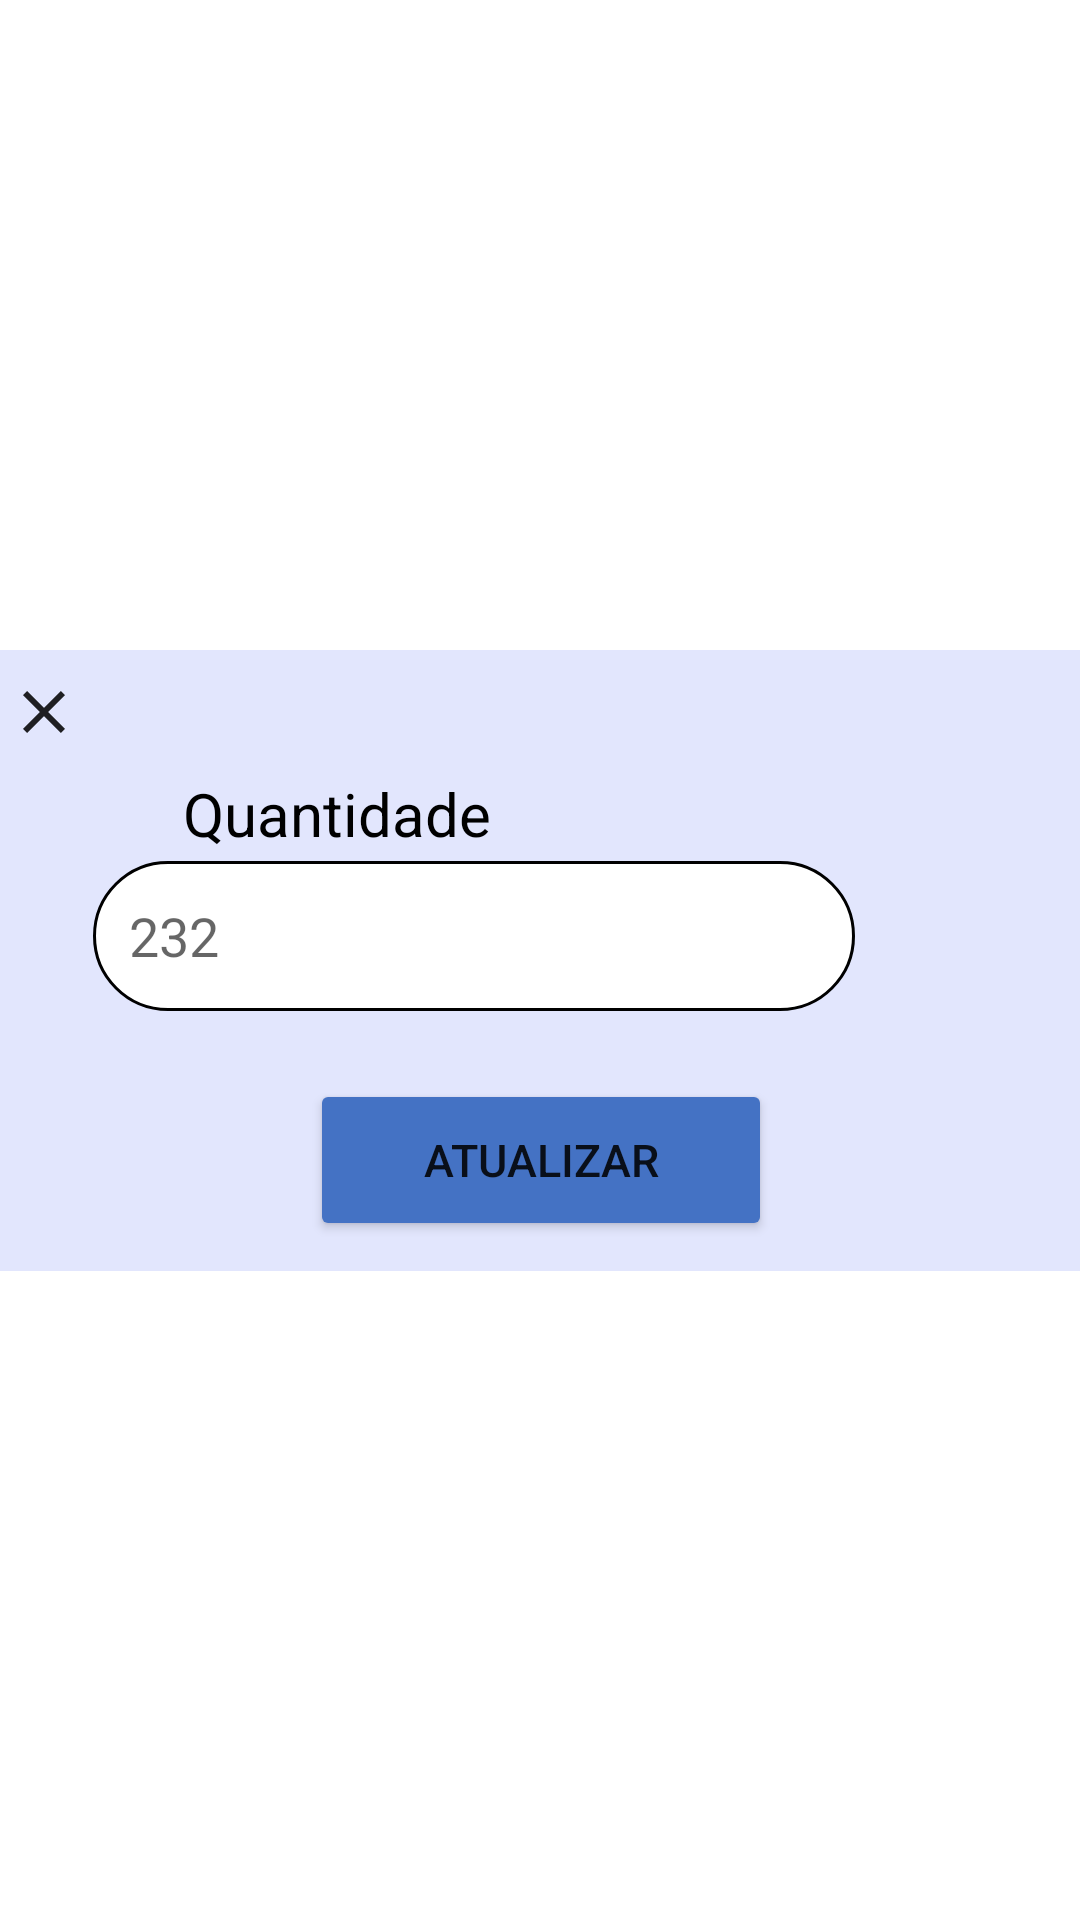

Here is an Android app screen rendered from its layout file. Give the layout XML and the strings, colors and styles it references.
<!-- AndroidManifest.xml: application theme FullScreen -->
<!-- res/layout/agua_modal_editar.xml -->
<?xml version="1.0" encoding="utf-8"?>
<androidx.constraintlayout.widget.ConstraintLayout xmlns:android="http://schemas.android.com/apk/res/android"
    android:layout_width="match_parent"
    android:layout_height="match_parent"
    xmlns:app="http://schemas.android.com/apk/res-auto">


    <LinearLayout
        android:layout_width="389dp"
        android:layout_height="207dp"
        android:background="@color/background_modal_agua"
        android:orientation="vertical"
        app:layout_constraintBottom_toBottomOf="parent"
        app:layout_constraintEnd_toEndOf="parent"
        app:layout_constraintStart_toStartOf="parent"
        app:layout_constraintTop_toTopOf="parent">

        <ImageButton
            android:id="@+id/btncloseeditagua"
            android:layout_width="37dp"
            android:layout_height="41dp"
            android:layout_marginLeft="10dp"
            android:background="#00000000"
            android:visibility="visible"
            app:srcCompat="@drawable/baseline_close_24" />


        <LinearLayout
            android:layout_width="match_parent"
            android:layout_height="wrap_content"
            android:orientation="horizontal">

            <TextView
                android:id="@+id/textView27"
                android:layout_width="37dp"
                android:layout_height="wrap_content"
                android:layout_gravity="center"
                android:layout_marginLeft="75dp"
                android:layout_weight="1"
                android:text="Quantidade"
                android:textColor="@color/black"
                android:textSize="20sp" />

        </LinearLayout>

        <LinearLayout
            android:layout_width="match_parent"
            android:layout_height="wrap_content"
            android:orientation="horizontal">

            <EditText
                android:id="@+id/editquant"
                android:layout_width="254dp"
                android:layout_height="50dp"
                android:layout_gravity="center"
                android:layout_marginLeft="45dp"
                android:layout_marginTop="5dp"
                android:layout_marginBottom="10dp"
                android:background="@drawable/insert_cadlog"
                android:ems="10"
                android:hint="232"
                android:inputType="text"
                android:paddingLeft="12dp"
                android:textColor="@color/black" />

        </LinearLayout>

        <Button
            android:id="@+id/btnatualizaragua"
            android:layout_width="154dp"
            android:layout_height="109dp"
            android:layout_gravity="center"
            android:layout_marginLeft="15dp"
            android:layout_marginTop="10dp"
            android:layout_marginRight="15dp"
            android:layout_marginBottom="10dp"
            android:layout_weight="1"
            android:backgroundTint="@color/button_agua"
            android:text="Atualizar"
            android:textSize="15dp"
            app:cornerRadius="10dp" />
    </LinearLayout>



</androidx.constraintlayout.widget.ConstraintLayout>
<!-- resources referenced by this layout -->
<resources>
  <color name="background_modal_agua">#D2DCE1FD</color>
  <color name="black">#FF000000</color>
  <color name="button_agua">#4472C4</color>
  <!-- drawable baseline_close_24 (drawable) -->
  <vector android:alpha="0.87" android:height="24dp"
      android:tint="#000000" android:viewportHeight="24"
      android:viewportWidth="24" android:width="24dp" xmlns:android="http://schemas.android.com/apk/res/android">
      <path android:fillColor="@android:color/white" android:pathData="M19,6.41L17.59,5 12,10.59 6.41,5 5,6.41 10.59,12 5,17.59 6.41,19 12,13.41 17.59,19 19,17.59 13.41,12z"/>
  </vector>
  <!-- drawable insert_cadlog (drawable) -->
  <?xml version="1.0" encoding="utf-8"?>
  <shape xmlns:android="http://schemas.android.com/apk/res/android"
          android:shape="rectangle"
      >
          <solid android:color="@color/white"/>
          <corners android:radius="30dp"/>
          <stroke android:color="@color/black" android:width="1dp"/>
  </shape>
  <style name="FullScreen" parent="Theme.MaterialComponents.DayNight.NoActionBar">
          <item name="windowNoTitle">true</item>
          <item name="android:windowFullscreen">true</item>
          <item name="windowActionBar">false</item>
          <item name="android:windowContentOverlay">@null</item>
      </style>
  <color name="white">#FFFFFFFF</color>
</resources>
